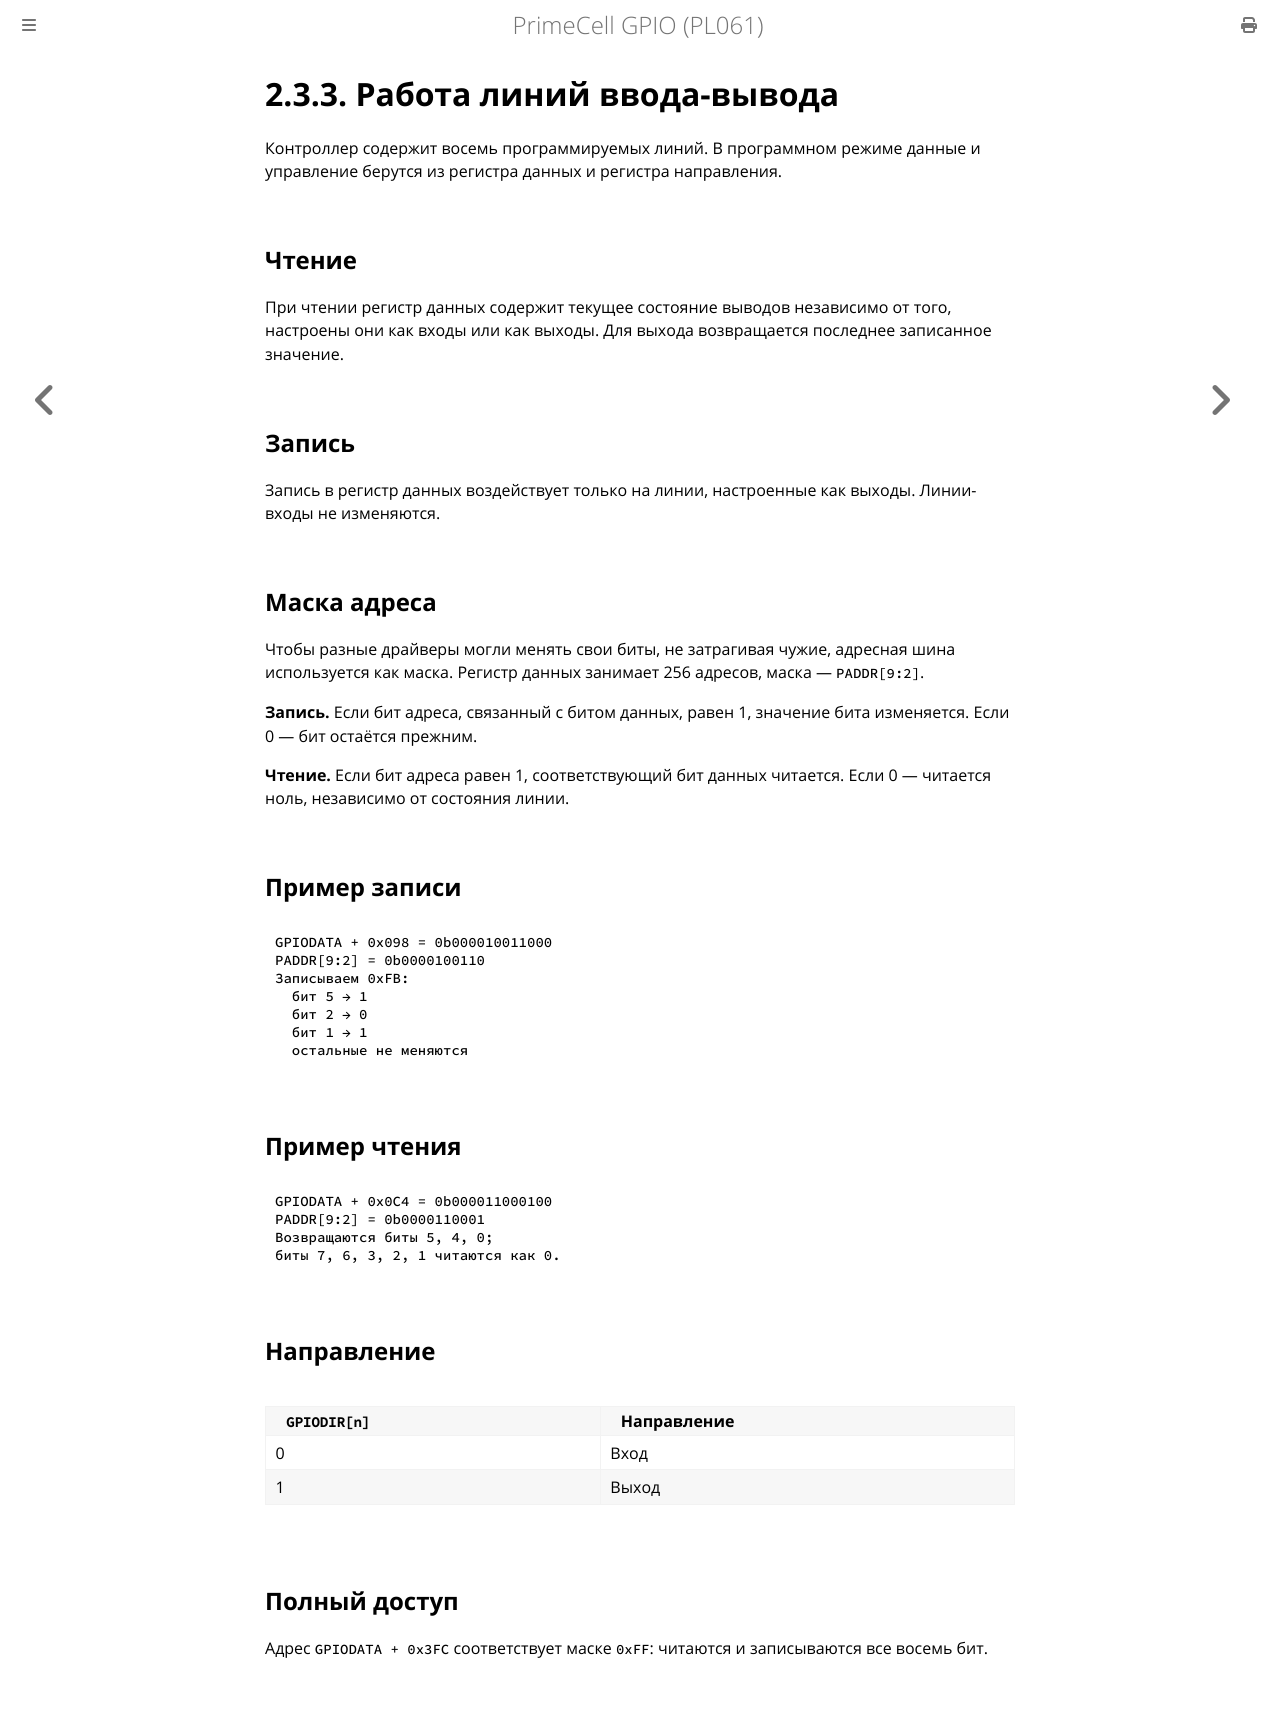

repository: MiCkEyZzZ/pl061 · page: ch02-io-operation.html · generator: mdbook

# 2.3.3. Работа линий ввода-вывода

Контроллер содержит восемь программируемых линий. В программном
режиме данные и управление берутся из регистра данных и регистра
направления.

## Чтение

При чтении регистр данных содержит текущее состояние выводов
независимо от того, настроены они как входы или как выходы.
Для выхода возвращается последнее записанное значение.

## Запись

Запись в регистр данных воздействует только на линии, настроенные
как выходы. Линии-входы не изменяются.

## Маска адреса

Чтобы разные драйверы могли менять свои биты, не затрагивая чужие,
адресная шина используется как маска. Регистр данных занимает
256 адресов, маска — `PADDR[9:2]`.

**Запись.** Если бит адреса, связанный с битом данных, равен 1,
значение бита изменяется. Если 0 — бит остаётся прежним.

**Чтение.** Если бит адреса равен 1, соответствующий бит данных
читается. Если 0 — читается ноль, независимо от состояния линии.

## Пример записи

```text
GPIODATA + 0x098 = 0b000010011000
PADDR[9:2] = 0b0000100110
Записываем 0xFB:
  бит 5 → 1
  бит 2 → 0
  бит 1 → 1
  остальные не меняются
```

## Пример чтения

```text
GPIODATA + 0x0C4 = 0b000011000100
PADDR[9:2] = 0b0000110001
Возвращаются биты 5, 4, 0;
биты 7, 6, 3, 2, 1 читаются как 0.
```

## Направление

| `GPIODIR[n]` | Направление |
|--------------|-------------|
| 0 | Вход |
| 1 | Выход |

## Полный доступ

Адрес `GPIODATA + 0x3FC` соответствует маске `0xFF`: читаются
и записываются все восемь бит.
